Run: headless pygame with SDL's dummy video driver; simulated clock (each Clock.tick advances the game by its frame time, no real sleeping); random seed 0; keys injected as events and as key.get_pressed() state; no mouse input.
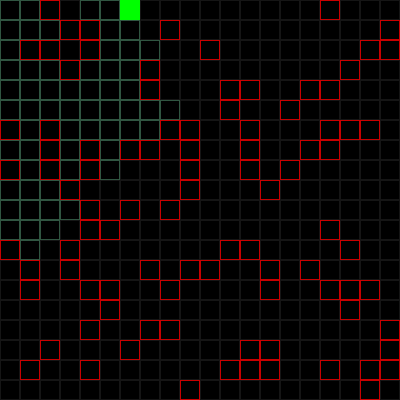
Frame 1 of 4 · flips 1–60 · no input
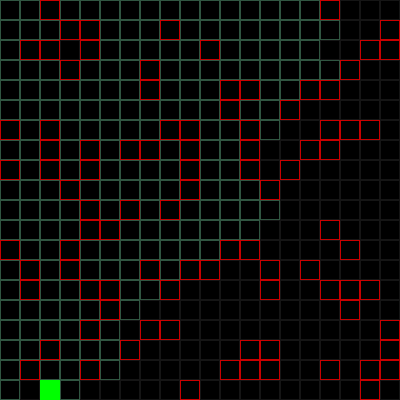
Frame 2 of 4 · flips 61–180 · tapped SPACE, RETURN · held RIGHT (→), D
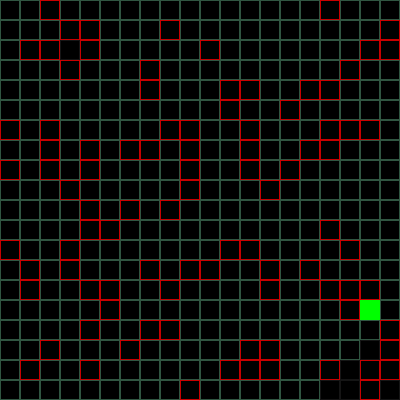
Frame 3 of 4 · flips 181–300 · held DOWN (↓), S
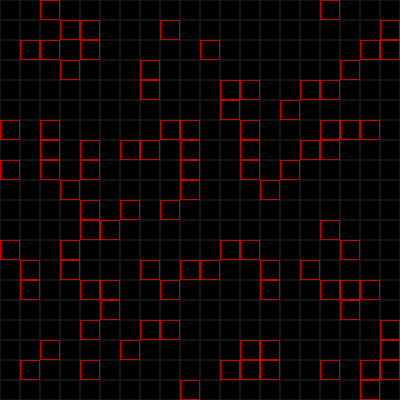
Frame 4 of 4 · flips 301–420 · held LEFT (←), A, UP (↑), W

The pygame program that drew these frames:

import pygame
import random
import heapq


pygame.init()
WIDTH, HEIGHT = 400, 400

screen = pygame.display.set_mode([WIDTH, HEIGHT])
pygame.display.set_caption("PathFinder")

class Cell:
    def __init__(self, x, y, size):
        self.x, self.y = x, y
        self.size = size
        self.isOn = False
        self.isCurrent = False
        self.isObstacle = False
        self.isPath = False
        self.offset = self.size // 5
    
    def draw(self):
        if self.isOn:
            if self.isCurrent:
                pygame.draw.rect(screen, (0,255,0), (self.x, self.y, self.size, self.size))
            elif self.isPath:
                pygame.draw.rect(screen, (0,255,0), (self.x, self.y, self.size, self.size), 1)
            else:
                pygame.draw.rect(screen, (48,85,65), (self.x, self.y, self.size, self.size), 1)
        elif self.isObstacle:
            pygame.draw.rect(screen, (200,0,0), (self.x, self.y, self.size, self.size), 1)
            # pygame.draw.line(screen, (255,0,0), (self.x+self.offset, self.y+self.offset), (self.x+self.size-self.offset, self.y+self.size-self.offset))
            # pygame.draw.line(screen, (255,0,0), (self.x-self.offset+self.size, self.y+self.offset), (self.x+self.offset, self.y+self.size-self.offset))
        else:
            pygame.draw.rect(screen, (21,21,21), (self.x, self.y, self.size, self.size), 1)


# create the grid cells
cellSize = 20
gridCells = []
grid = []

def generateGrid():
    curY = 0
    while curY + cellSize <= HEIGHT:
        curX = 0
        row, cellRow = [], []
        while curX + cellSize <= WIDTH:
            cell = Cell(curX, curY, cellSize)
            cellVal = 0
            if random.randint(1, 5) == 1:
                cell.isObstacle = True
                cellVal = 1                
            cellRow.append(cell)
            row.append(cellVal)
            curX += cellSize
        curY += cellSize
        grid.append(row)
        gridCells.append(cellRow)

    gridCells[0][0].isObstacle = gridCells[-1][-1].isObstacle = False

generateGrid()
clock = pygame.time.Clock()

rows, cols = HEIGHT//cellSize, WIDTH//cellSize

def isValid(x, y):
        return x >= 0 and y >= 0 and x < rows and y < cols

def neighbors(x, y):
    w = [(x-1, y), (x+1, y), (x, y-1), (x, y+1)]
    res = []
    for i, j in w:
        if isValid(i, j):
            res.append((i, j))
    return res

pq = [(0, 0, 0)]
visited = {}
totalWalls = rows*cols
findPath = True
prev = current = None

[visited.setdefault((i, j), 1e+9) for i in range(-1, rows) for j in range(-1, cols)]

path = []
pathLen = [0]
def getPath():
    i, j = rows-1, cols-1
    if visited[(i-1, j)] == visited[(i, j-1)] and visited[(i-1, j)] == 1e9:
        return
    while i >= 0 and j >= 0:
        path.append(gridCells[i][j])
        pathLen[0] += 1
        if visited[(i-1, j)] == visited[(i, j-1)]:
            options = [(0, -1), (-1, 0)]
            dx, dy = random.choice(options)
            i += dx
            j += dy
        elif visited[(i-1, j)] < visited[(i, j-1)]:
            i -= 1
        else:
            j -= 1
pathInd = 0

while True:
    clock.tick(60)
    screen.fill((0, 0, 0))
    for event in pygame.event.get():
        if event.type == pygame.QUIT:
            pygame.quit()
            exit()
        if event.type == pygame.KEYDOWN:
            if event.key == pygame.K_ESCAPE:
                pygame.quit()
                exit()
            if event.key == pygame.K_r:
                gridCells, grid = [], []
                generateGrid()
                pq = [(0, 0, 0)]
                findPath = True
                prev = current = None
                visited = {}
                [visited.setdefault((i, j), 1e+9) for i in range(-1, rows) for j in range(-1, cols)]
                path = []
                pathLen = [0]
                pathInd = 0
    
    if pq and findPath:
        u, row, col = heapq.heappop(pq)
        gridCells[row][col].isOn = True
        gridCells[row][col].isCurrent = True
        if prev: prev.isCurrent = False
        prev = gridCells[row][col]
        if row == rows-1 and col == cols-1:
            findPath = False
        if visited[(row, col)] <= u:
            continue
        visited[(row, col)] = u
        for r, c in neighbors(row, col):
            if grid[r][c] != 1:
                heapq.heappush(pq, (u+1, r, c))
    else:
        prev.isCurrent = False
        if not path:
            getPath()
            path = path[::-1]
            for row in gridCells:
                for cell in row:
                    cell.isOn = False
        else:
            if pathInd < pathLen[0]:
                path[pathInd].isOn = True
                path[pathInd].isPath = True
                pathInd += 1
            
    for row in gridCells:
        for cell in row:
            cell.draw()
    pygame.display.update()
